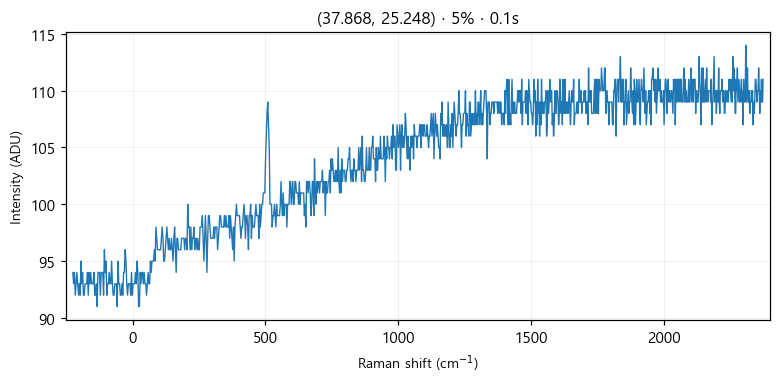

The file beside this chart, header and first rows:
# laser_power_pct, 5
# exposure_time, 0.1
# laser_nm, 532
# mode, single
pixel_index, raman_shift_cm-1, wavelength_nm, intensity
0, -224.8, 525.7, 94.0
1, -221.8, 525.8, 93.0
2, -218.7, 525.9, 94.0
3, -215.6, 526, 92.0
4, -212.6, 526.1, 93.0
5, -209.5, 526.2, 94.0
6, -206.5, 526.2, 93.0
7, -203.4, 526.3, 92.0
8, -200.3, 526.4, 93.0
9, -197.3, 526.5, 92.0
10, -194.2, 526.6, 95.0
11, -191.2, 526.7, 93.0
12, -188.1, 526.7, 94.0
13, -185.1, 526.8, 92.0
14, -182, 526.9, 92.0
15, -179, 527, 93.0
16, -175.9, 527.1, 93.0
17, -172.9, 527.2, 93.0
18, -169.8, 527.3, 94.0
19, -166.8, 527.3, 92.0
20, -163.7, 527.4, 94.0
21, -160.7, 527.5, 93.0
22, -157.6, 527.6, 94.0
23, -154.6, 527.7, 93.0
24, -151.6, 527.8, 93.0
25, -148.5, 527.9, 93.0
26, -145.5, 527.9, 94.0
27, -142.4, 528, 92.0
28, -139.4, 528.1, 92.0
29, -136.4, 528.2, 93.0
30, -133.3, 528.3, 91.0
31, -130.3, 528.4, 94.0
32, -127.3, 528.4, 94.0
33, -124.3, 528.5, 94.0
34, -121.2, 528.6, 92.0
35, -118.2, 528.7, 94.0
36, -115.2, 528.8, 94.0
37, -112.2, 528.9, 94.0
38, -109.1, 529, 92.0
39, -106.1, 529, 96.0
40, -103.1, 529.1, 94.0
41, -100.1, 529.2, 95.0
42, -97.05, 529.3, 92.0
43, -94.03, 529.4, 93.0
44, -91.01, 529.5, 93.0
45, -88, 529.5, 94.0
46, -84.98, 529.6, 93.0
47, -81.97, 529.7, 93.0
48, -78.96, 529.8, 95.0
49, -75.95, 529.9, 93.0
50, -72.94, 530, 92.0
51, -69.93, 530, 92.0
52, -66.93, 530.1, 93.0
53, -63.92, 530.2, 93.0
54, -60.92, 530.3, 93.0
55, -57.91, 530.4, 91.0
... 968 more rows
